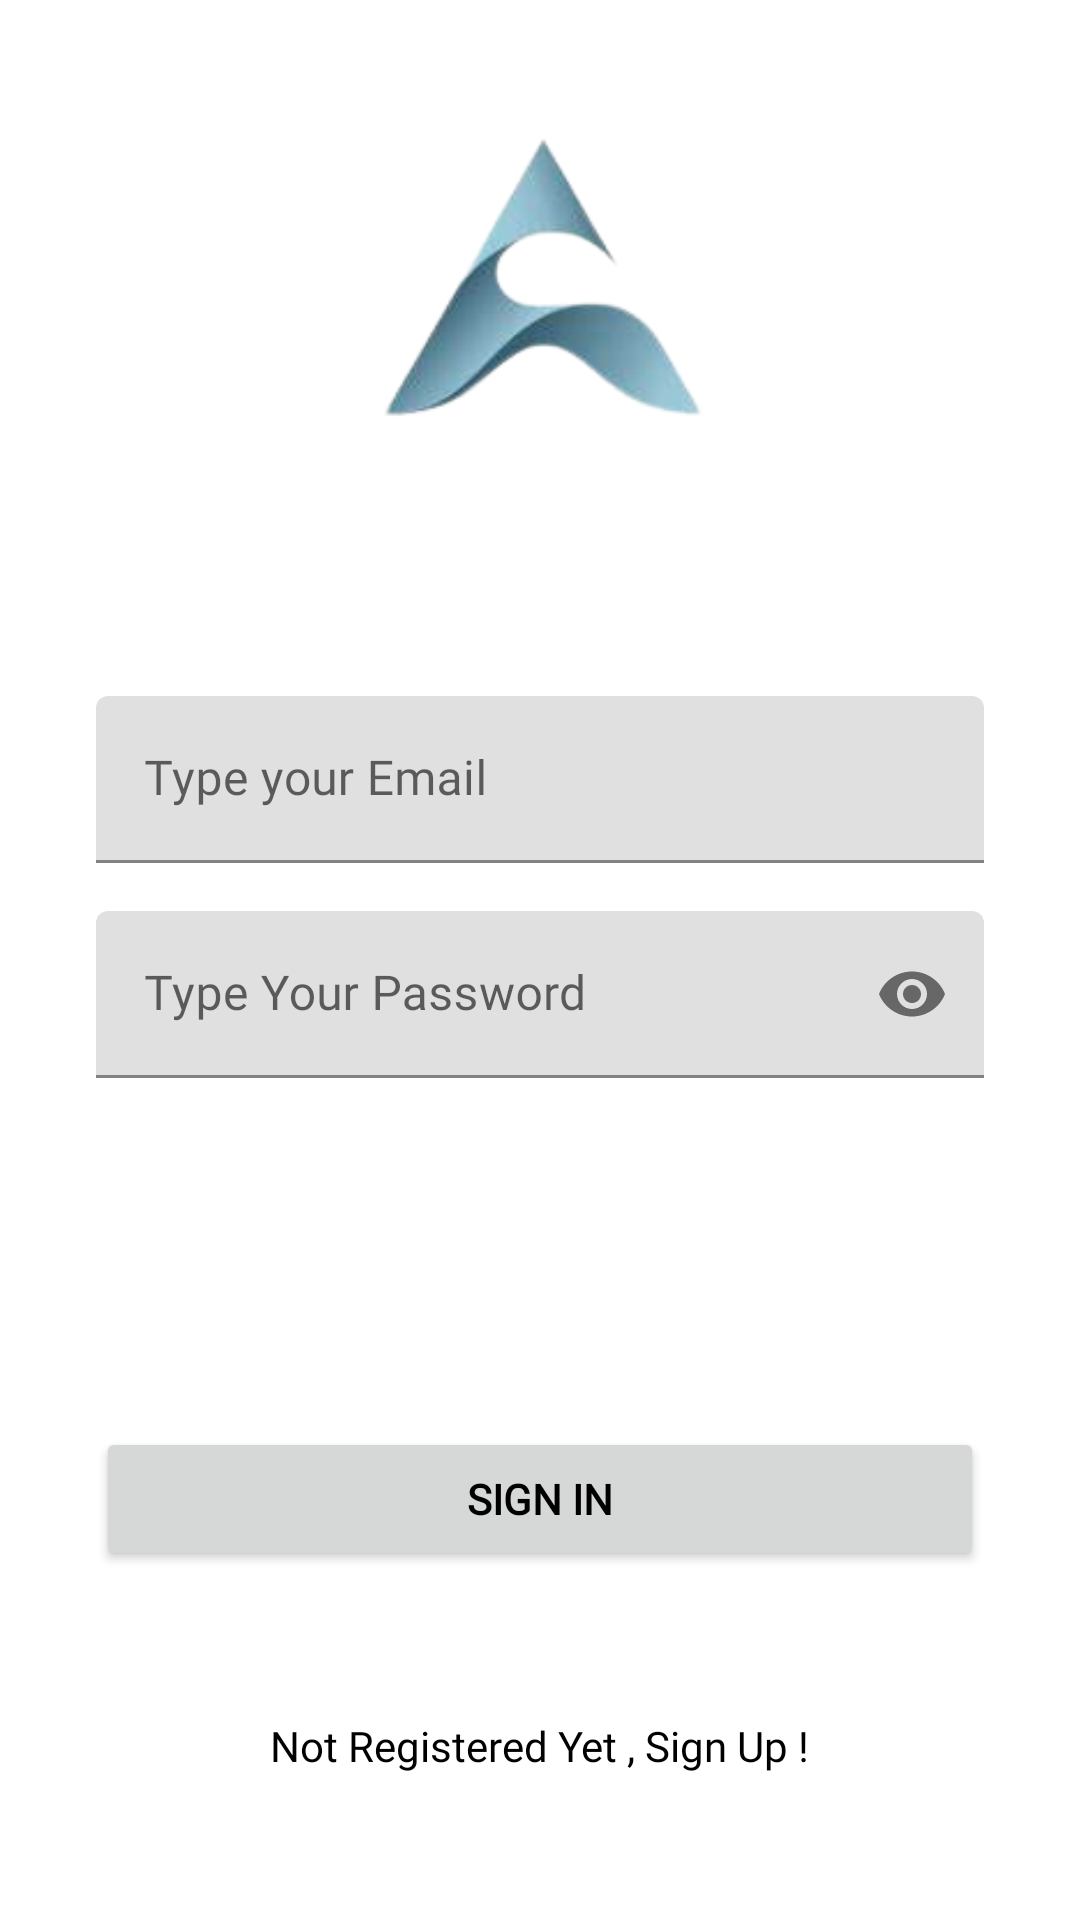

Produce the Android XML layout that renders to this screen, including the resource entries it uses.
<!-- AndroidManifest.xml: application theme Theme.MadalangProject -->
<!-- res/layout/activity_signin.xml -->
<?xml version="1.0" encoding="utf-8"?>
<androidx.constraintlayout.widget.ConstraintLayout xmlns:android="http://schemas.android.com/apk/res/android"
    xmlns:app="http://schemas.android.com/apk/res-auto"
    xmlns:tools="http://schemas.android.com/tools"
    android:layout_width="match_parent"
    android:layout_height="match_parent"
    tools:context=".Signin">


    <com.google.android.material.textfield.TextInputLayout
        android:id="@+id/emailLayout"

        android:layout_width="0dp"
        android:layout_height="wrap_content"
        android:layout_marginHorizontal="16dp"

        android:layout_marginStart="32dp"
        android:layout_marginTop="32dp"
        android:layout_marginEnd="32dp"
        app:layout_constraintEnd_toEndOf="parent"
        app:layout_constraintHorizontal_bias="0.5"
        app:layout_constraintStart_toStartOf="parent"
        app:layout_constraintTop_toBottomOf="@+id/imageView2">

        <com.google.android.material.textfield.TextInputEditText
            android:id="@+id/emailEt"

            android:layout_width="match_parent"
            android:layout_height="wrap_content"
            android:fontFamily="@font/autour_one"
            android:hint="Type your Email"
            android:inputType="textEmailAddress" />
    </com.google.android.material.textfield.TextInputLayout>

    <com.google.android.material.textfield.TextInputLayout
        android:id="@+id/passwordLayout"

        android:layout_width="0dp"
        android:layout_height="wrap_content"
        android:layout_marginHorizontal="16dp"
        android:layout_marginStart="32dp"

        android:layout_marginTop="16dp"
        android:layout_marginEnd="32dp"
        app:layout_constraintEnd_toEndOf="parent"
        app:layout_constraintHorizontal_bias="0.5"
        app:layout_constraintStart_toStartOf="parent"
        app:layout_constraintTop_toBottomOf="@id/emailLayout"
        app:passwordToggleEnabled="true">

        <com.google.android.material.textfield.TextInputEditText
            android:id="@+id/passET"

            android:layout_width="match_parent"
            android:layout_height="wrap_content"
            android:fontFamily="@font/autour_one"
            android:hint="Type Your Password"
            android:inputType="textPassword" />
    </com.google.android.material.textfield.TextInputLayout>

    <androidx.appcompat.widget.AppCompatButton
        android:id="@+id/button"
        android:layout_width="0dp"
        android:layout_height="wrap_content"
        android:layout_marginHorizontal="16dp"

        android:layout_marginStart="32dp"
        android:layout_marginEnd="32dp"
        android:fontFamily="@font/autour_one"
        android:text="Sign In"
        android:textColor="@color/black"
        android:textStyle="bold"
        app:layout_constraintBottom_toBottomOf="parent"
        app:layout_constraintEnd_toEndOf="parent"
        app:layout_constraintHorizontal_bias="0.5"
        app:layout_constraintStart_toStartOf="parent"
        app:layout_constraintTop_toBottomOf="@+id/passwordLayout" />

    <TextView
        android:id="@+id/textView"
        android:layout_width="wrap_content"
        android:layout_height="wrap_content"
        android:fontFamily="@font/autour_one"
        android:text="Not Registered Yet , Sign Up !"
        android:textColor="@color/black"
        app:layout_constraintBottom_toBottomOf="parent"
        app:layout_constraintEnd_toEndOf="parent"
        app:layout_constraintHorizontal_bias="0.5"
        app:layout_constraintStart_toStartOf="parent"
        app:layout_constraintTop_toBottomOf="@+id/button" />

    <ImageView
        android:id="@+id/imageView2"
        android:layout_width="0dp"
        android:layout_height="200dp"
        app:layout_constraintEnd_toEndOf="parent"
        app:layout_constraintStart_toStartOf="parent"
        app:layout_constraintTop_toTopOf="parent"
        app:srcCompat="@drawable/th_removebg_preview" />
</androidx.constraintlayout.widget.ConstraintLayout>
<!-- resources referenced by this layout -->
<resources>
  <!-- drawable th_removebg_preview: png bitmap (drawable, 18545 bytes) -->
  <style name="Theme.MadalangProject" parent="Theme.MaterialComponents.DayNight.DarkActionBar">
          
          <item name="colorPrimary">@color/purple_500</item>
          <item name="colorPrimaryVariant">@color/purple_700</item>
          <item name="colorOnPrimary">@color/white</item>
          
          <item name="colorSecondary">@color/teal_200</item>
          <item name="colorSecondaryVariant">@color/teal_700</item>
          <item name="colorOnSecondary">@color/black</item>
          
          <item name="android:statusBarColor">?attr/colorPrimaryVariant</item>
          
      </style>
  <!-- not gathered from this repository: default colours our renderer supplied (Android Studio template values) -->
  <color name="purple_500">#FF6200EE</color>
  <color name="purple_700">#FF3700B3</color>
  <color name="teal_200">#FF03DAC5</color>
  <color name="teal_700">#FF018786</color>
  <color name="black">#FF000000</color>
  <color name="white">#FFFFFFFF</color>
</resources>
